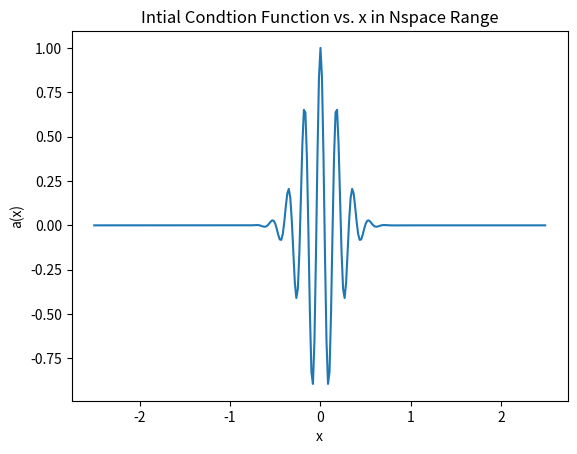

Recreate this plot in Python.
# [redacted]

import numpy as np
import matplotlib.pyplot as plt

# [redacted]
def make_tridiagonal(N, b, d, a):
    """
    Function to form a tridiagonal maxtrix from given inputs
    Input:
    \tN = Number of rows and columns for the square matrix (int)\n
    \tb =  "Left" number of the tridiagonal\n
    \td = Number on the true diagonal (i.e. the middle)\n
    \ta = "Right" number of the tridiagonal\n
    """

    myLeftMatrix = b*np.eye(N, N, k = -1)
    
    myMiddleMatrix = d*np.eye(N, N, k = 0)

    myRightMatrix = a*np.eye(N, N, k = 1)

    

    fullTridiag = myLeftMatrix + myMiddleMatrix + myRightMatrix

    return fullTridiag


print(make_tridiagonal(5, 3, 1, 5))

# [redacted]
L = 5 # Setting the adjustable parameters of the function:
Nspace = 300
sigma = 0.2
k = 35
h = L/Nspace
x = np.arange(Nspace)*h - L/2.

def make_initialcond(sigma, k, x_i):
    """ Accepts parameters sigma, k, and xgrid and returns the initial condition, a(x, 0), given the function: 
a(x, 0)=exp[-x**2/(2sigma^2)]cos(kx)\n
    sigma = adjustable parameter (float)\n
    k = adjustable parameter (float)\n
    x_i = a spatial grid, for i = [1, 2, ..., Nspace] (array)"""

    initialcond = np.exp(-x_i**2/(2*sigma**2))*np.cos(k*x_i)
    return initialcond

fig = plt.figure()
plt.plot(x,make_initialcond(sigma,k,x))
plt.title('Intial Condtion Function vs. x in Nspace Range')
plt.xlabel('x')
plt.ylabel('a(x)')
plt.show()

# [redacted]
def spectral_radius(A):
    """
    Input A: 2-D array
    Returns the eigenvalue with the largest absolute value
    """
    eigenvalues = np.linalg.eig(A)[0]
    return np.max(np.abs(eigenvalues))